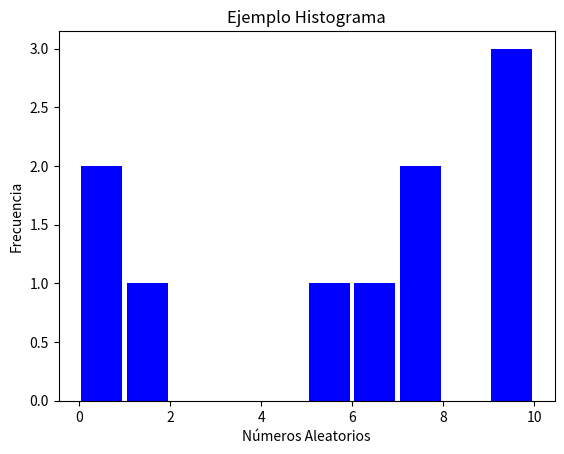

Write the Python code that produced this figure.
import matplotlib.pyplot as plt
import numpy as np
import random

Lista=[]

for i in range(10):        
    Lista.append(random.randint(0, 10)) 

plt.hist(Lista, bins = 10, color = "blue", rwidth=0.9)
plt.title("Ejemplo Histograma")
plt.xlabel("Números Aleatorios")
plt.ylabel("Frecuencia")
plt.show()

np.mean(Lista)

np.var(Lista)

np.std(Lista)



